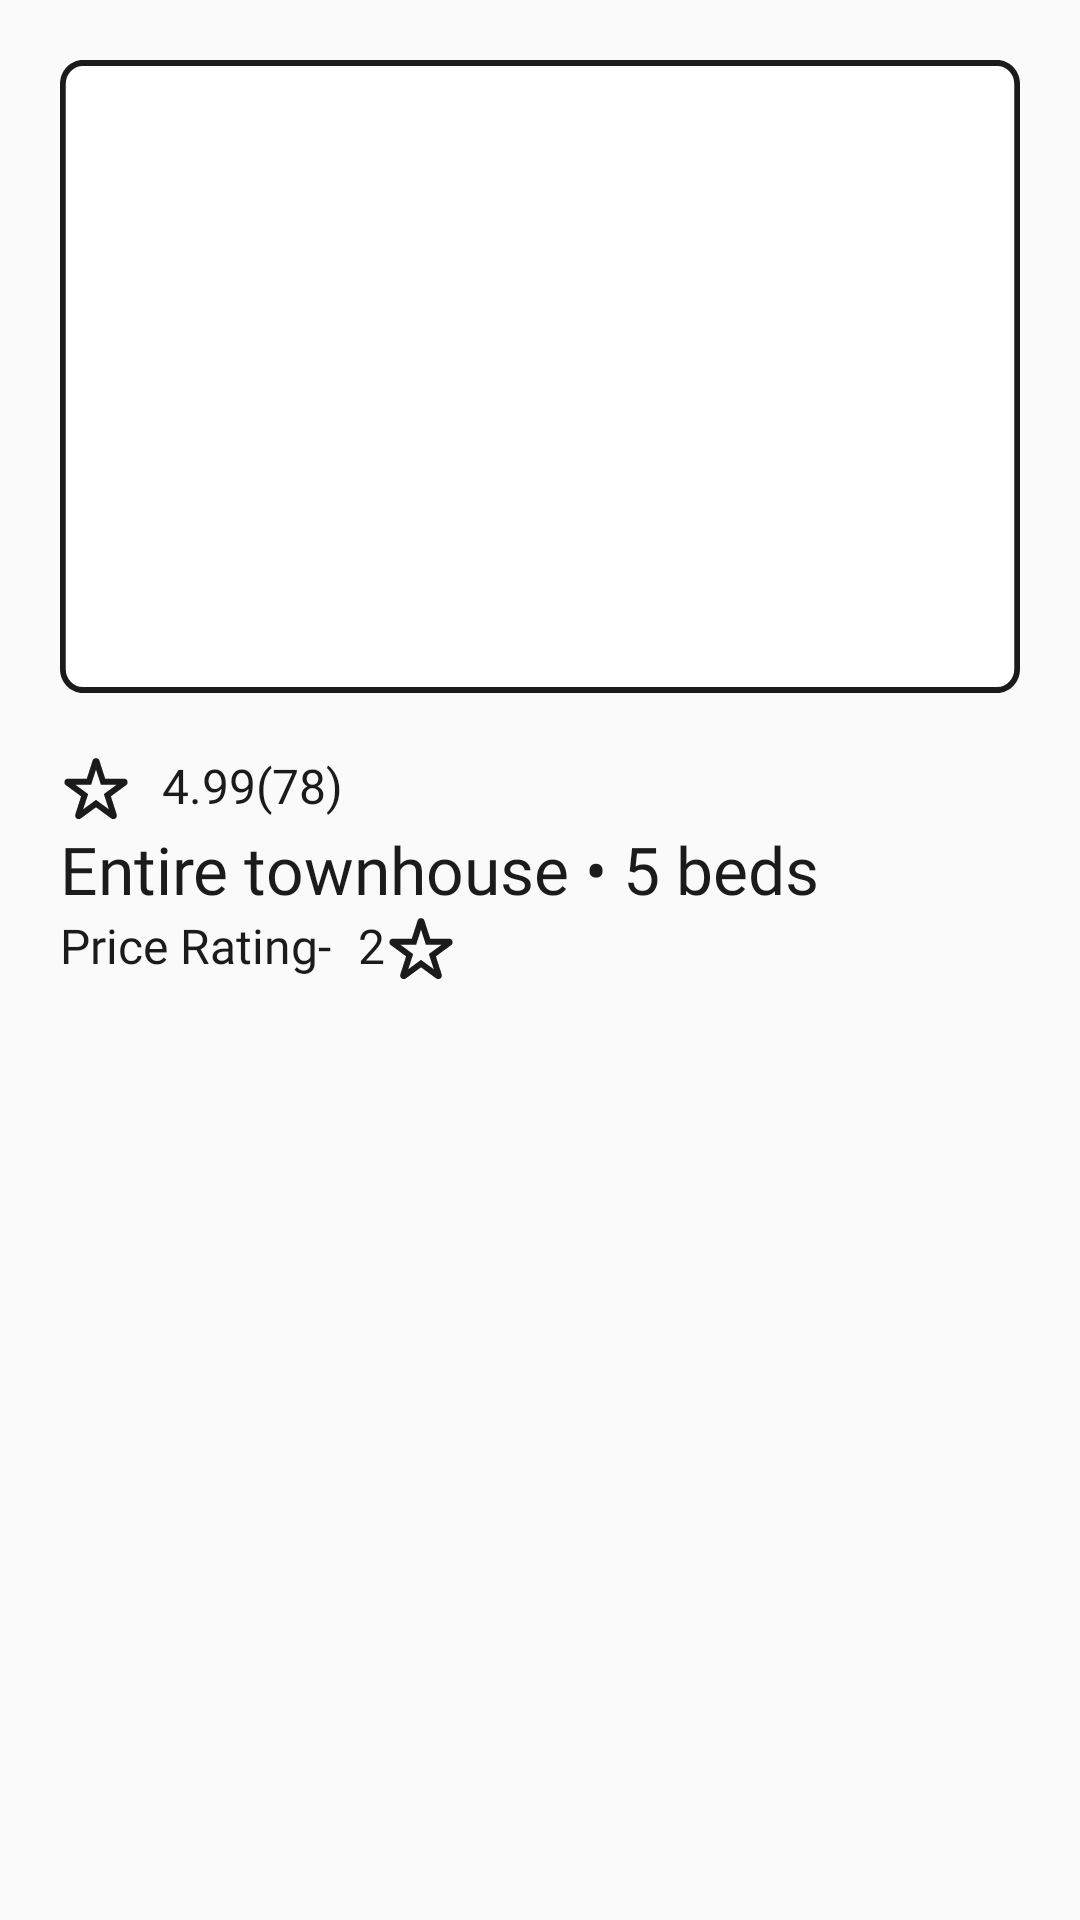

Here is an Android app screen rendered from its layout file. Give the layout XML and the strings, colors and styles it references.
<!-- AndroidManifest.xml: application theme Theme.TripOn -->
<!-- res/layout/mainview.xml -->
<?xml version="1.0" encoding="utf-8"?>
<LinearLayout xmlns:android="http://schemas.android.com/apk/res/android"
    android:layout_width="match_parent"
    android:layout_height="match_parent">
    <LinearLayout
        android:layout_width="match_parent"
        android:layout_height="wrap_content"
        android:orientation="vertical"
        android:layout_margin="20dp"
        >

        <LinearLayout
            android:layout_width="match_parent"
            android:layout_height="wrap_content"
            android:gravity="center"
            >
            <ImageView
                android:id="@+id/mainproductimage"
                android:layout_width="match_parent"
                android:layout_height="wrap_content"
                android:background="@drawable/imageviewer"
                />

        </LinearLayout>
        <LinearLayout
            android:layout_marginTop="20dp"
            android:layout_width="wrap_content"
            android:layout_height="wrap_content"
            android:orientation="horizontal"
            >
            <ImageView
                android:layout_width="wrap_content"
                android:layout_height="wrap_content"
                android:background="@drawable/star"
                />
            <TextView
                android:id="@+id/rating"
                android:layout_marginLeft="10dp"
                android:layout_width="wrap_content"
                android:layout_height="wrap_content"
                android:text="4.99"
                android:fontFamily="@font/fontty"
                android:textSize="16sp"
                android:textColor="@color/bleck"
                />
            <TextView
                android:id="@+id/numberofrating"
                android:textColor="@color/bleck"
                android:layout_width="wrap_content"
                android:layout_height="wrap_content"
                android:text="(78)"
                android:fontFamily="@font/fontty"
                android:textSize="16sp"
                />


        </LinearLayout>
        <TextView
            android:id="@+id/nameView"
            android:layout_width="wrap_content"
            android:layout_height="wrap_content"
            android:text="@string/entire_townhouse_5_beds"
            android:fontFamily="@font/fontty"
            android:textSize="22sp"
            android:textColor="@color/bleck"
            />
        <LinearLayout
            android:layout_width="wrap_content"
            android:layout_height="wrap_content"
            android:orientation="horizontal"
            >
            <TextView
                android:layout_width="wrap_content"
                android:layout_height="wrap_content"
                android:text="@string/entire_townhousee"
                android:fontFamily="@font/fontty"
                android:textSize="16sp"
                android:textColor="@color/bleck"
                />
            <TextView
                android:id="@+id/pricerating"
                android:layout_marginLeft="5dp"
                android:layout_width="wrap_content"
                android:layout_height="wrap_content"
                android:text="@string/rating"
                android:fontFamily="@font/fontty"
                android:textSize="16sp"
                android:textColor="@color/bleck"
                />
            <ImageView
                android:layout_width="wrap_content"
                android:layout_height="wrap_content"
                android:background="@drawable/star"
                />
        </LinearLayout>

    </LinearLayout>
</LinearLayout>
<!-- resources referenced by this layout -->
<resources>
  <color name="bleck">#1B1B1B</color>
  <!-- drawable imageviewer (drawable) -->
  <vector
      xmlns:android="http://schemas.android.com/apk/res/android"
      xmlns:aapt="http://schemas.android.com/aapt"
      android:width="335dp"
      android:height="211dp"
      android:viewportWidth="335"
      android:viewportHeight="211"
      >
      <group>
          <clip-path
              android:pathData="M8 0H327C331.418 0 335 3.58172 335 8V203C335 207.418 331.418 211 327 211H8C3.58172 211 0 207.418 0 203V8C0 3.58172 3.58172 0 8 0Z"
              />
          <path
              android:pathData="M0 0V211H335V0"
              android:fillColor="#FFFFFF"
              />
          <path
              android:pathData="M8 0H327C331.418 0 335 3.58172 335 8V203C335 207.418 331.418 211 327 211H8C3.58172 211 0 207.418 0 203V8C0 3.58172 3.58172 0 8 0Z"
              android:strokeWidth="4"
              android:strokeColor="#1B1B1B"
              />
      </group>
  </vector>
  <!-- drawable star (drawable) -->
  <vector xmlns:android="http://schemas.android.com/apk/res/android"
      android:width="24dp"
      android:height="24dp"
      android:viewportWidth="24"
      android:viewportHeight="24">
    <path
        android:pathData="M13.611,10.549L12,5.537L10.389,10.549H5.101L9.379,13.692L7.759,18.732L12,15.617L16.241,18.732L14.621,13.692L18.899,10.549H13.611ZM8.931,8.549H2.661C1.501,8.549 1.016,10.03 1.95,10.716L7.034,14.451L5.099,20.472C4.743,21.58 6.014,22.495 6.952,21.806L12,18.098L17.048,21.806C17.986,22.495 19.257,21.58 18.901,20.472L16.966,14.451L22.05,10.716C22.984,10.03 22.499,8.549 21.339,8.549H15.069L13.142,2.555C12.786,1.444 11.214,1.444 10.858,2.555L8.931,8.549Z"
        android:fillColor="#1B1B1B"
        android:fillType="evenOdd"/>
  </vector>
  <string name="entire_townhouse_5_beds">Entire townhouse • 5 beds</string>
  <string name="entire_townhousee">"Price Rating- "</string>
  <string name="rating">2</string>
  <style name="Theme.TripOn" parent="Base.Theme.TripOn" />
  <style name="Base.Theme.TripOn" parent="Theme.AppCompat.Light.NoActionBar">
          
          
      </style>
</resources>
